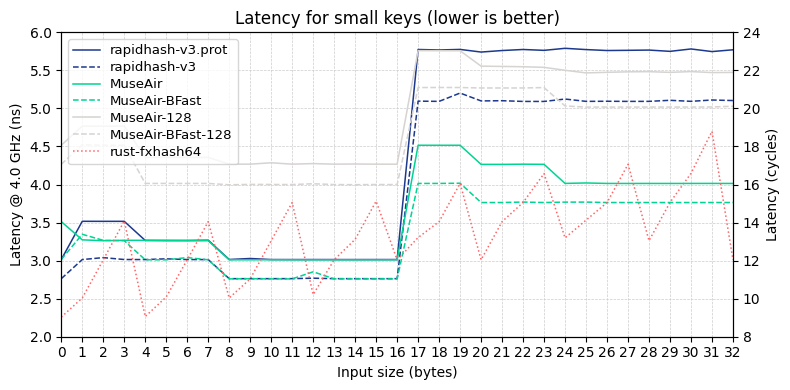

Recreate this plot in Python. (Note: this script raises an exception after producing the figure.)
import matplotlib.pyplot as plt

plt.rcParams["font.family"] = ["Halant"]

SIZES = list(range(0, 33))
DATA = [
    [
        "rapidhash-v3.prot",
        "3.0143;3.5168;3.5162;3.5163;3.2651;3.2654;3.2650;3.2680;3.0148;3.0280;3.0141;3.0141;3.0142;3.0141;3.0139;3.0142;3.0142;5.7746;5.7681;5.7755;5.7408;5.7608;5.7746;5.7632;5.7900;5.7734;5.7610;5.7636;5.7669;5.7501;5.7815;5.7471;5.7706",
        {"c": "#1c398e"},
    ],
    [
        "rapidhash-v3",
        "2.7628;3.0141;3.0394;3.0146;3.0139;3.0236;3.0141;3.0141;2.7631;2.7628;2.7631;2.7634;2.7692;2.7631;2.7631;2.7630;2.7631;5.0959;5.0927;5.2021;5.0987;5.1014;5.0921;5.0918;5.1234;5.0927;5.0943;5.0925;5.0930;5.1068;5.0933;5.1107;5.1036",
        {"c": "#1c398e", "f": "--"},
    ],
    [
        "MuseAir",
        "3.5124;3.2731;3.2619;3.2670;3.2670;3.2619;3.2614;3.2617;3.0107;3.0106;3.0119;3.0109;3.0106;3.0108;3.0108;3.0107;3.0110;4.5162;4.5159;4.5160;4.2650;4.2649;4.2674;4.2654;4.0147;4.0205;4.0144;4.0140;4.0143;4.0141;4.0144;4.0146;4.0140",
        {"c": "#00d492"},
    ],
    [
        "MuseAir-BFast",
        "3.0154;3.3463;3.2663;3.2616;3.0108;3.0105;3.0402;3.0108;2.7600;2.7626;2.7598;2.7599;2.8532;2.7607;2.7598;2.7599;2.7599;4.0144;4.0146;4.0171;3.7636;3.7636;3.7696;3.7634;3.7688;3.7692;3.7635;3.7635;3.7637;3.7635;3.7635;3.7637;3.7638",
        {"c": "#00d492", "f": "--"},
    ],
    [
        "MuseAir-128",
        "4.5159;4.7679;4.7668;4.7679;4.3563;4.3561;4.3562;4.3565;4.2674;4.2676;4.2858;4.2676;4.2753;4.2674;4.2697;4.2673;4.2671;5.7597;5.7582;5.7579;5.5556;5.5520;5.5480;5.5396;5.5013;5.4670;5.4745;5.4811;5.4833;5.4739;5.4843;5.4712;5.4735",
        {},
    ],
    [
        "MuseAir-BFast-128",
        "4.2654;4.5227;4.5158;4.5161;4.0143;4.0146;4.0144;4.0145;3.9964;4.0017;4.0006;3.9997;4.0102;3.9995;3.9980;3.9998;3.9994;5.2745;5.2751;5.2747;5.2689;5.2687;5.2690;5.2741;5.0327;5.0175;5.0178;5.0174;5.0183;5.0180;5.0179;5.0191;5.0286",
        {"f": "--"},
    ],
    [
        "rust-fxhash64",
        "2.2579;2.5091;3.0105;3.5207;2.2651;2.5223;3.0113;3.5123;2.5089;2.7600;3.2617;3.7635;2.5536;3.0107;3.2803;3.7811;3.0104;3.3030;3.5124;4.0146;3.0107;3.5124;3.7634;4.1444;3.2986;3.5318;3.7630;4.2653;3.2616;3.7652;4.1462;4.6999;3.0106",
        {"c": "#ff6467", "f": ":"},
    ],
]

for item in DATA:
    item[1] = [float(v) for v in item[1].split(";")]


plt.figure(figsize=(8, 4))
plt.title("Latency for small keys (lower is better)", weight="medium")

ax1 = plt.gca()
for label, time_vals, kwargs in DATA:
    color = kwargs.get("c", "#d6d3d1")
    linestyle = kwargs.get("f") or "-"
    ax1.plot(
        SIZES,
        time_vals,
        linestyle,
        label=label,
        color=color,
        linewidth=1.1,
    )
ax1.set_xlabel("Input size (bytes)")
ax1.set_xlim(SIZES[0], SIZES[-1])
ax1.set_xticks(SIZES)
ax1.set_xticklabels(SIZES)
ax1.set_ylabel("Latency @ 4.0 GHz (ns)")
ax1.set_ylim(2, 6)
ax1.grid(color="#CCC", linestyle="--", linewidth=0.5)
ax1.legend(loc="upper left", labelspacing=0.3, fontsize=9.5)

ax2 = ax1.twinx()
ax2.set_ylim(map(lambda x: x * 4, ax1.get_ylim()))
ax2.set_yticks(range(int(ax2.get_ylim()[0]), int(ax2.get_ylim()[1]) + 1, 2))
ax2.set_ylabel("Latency (cycles)")

plt.tight_layout()
plt.savefig("results/bench-smallkeys.png", dpi=150, bbox_inches="tight")
